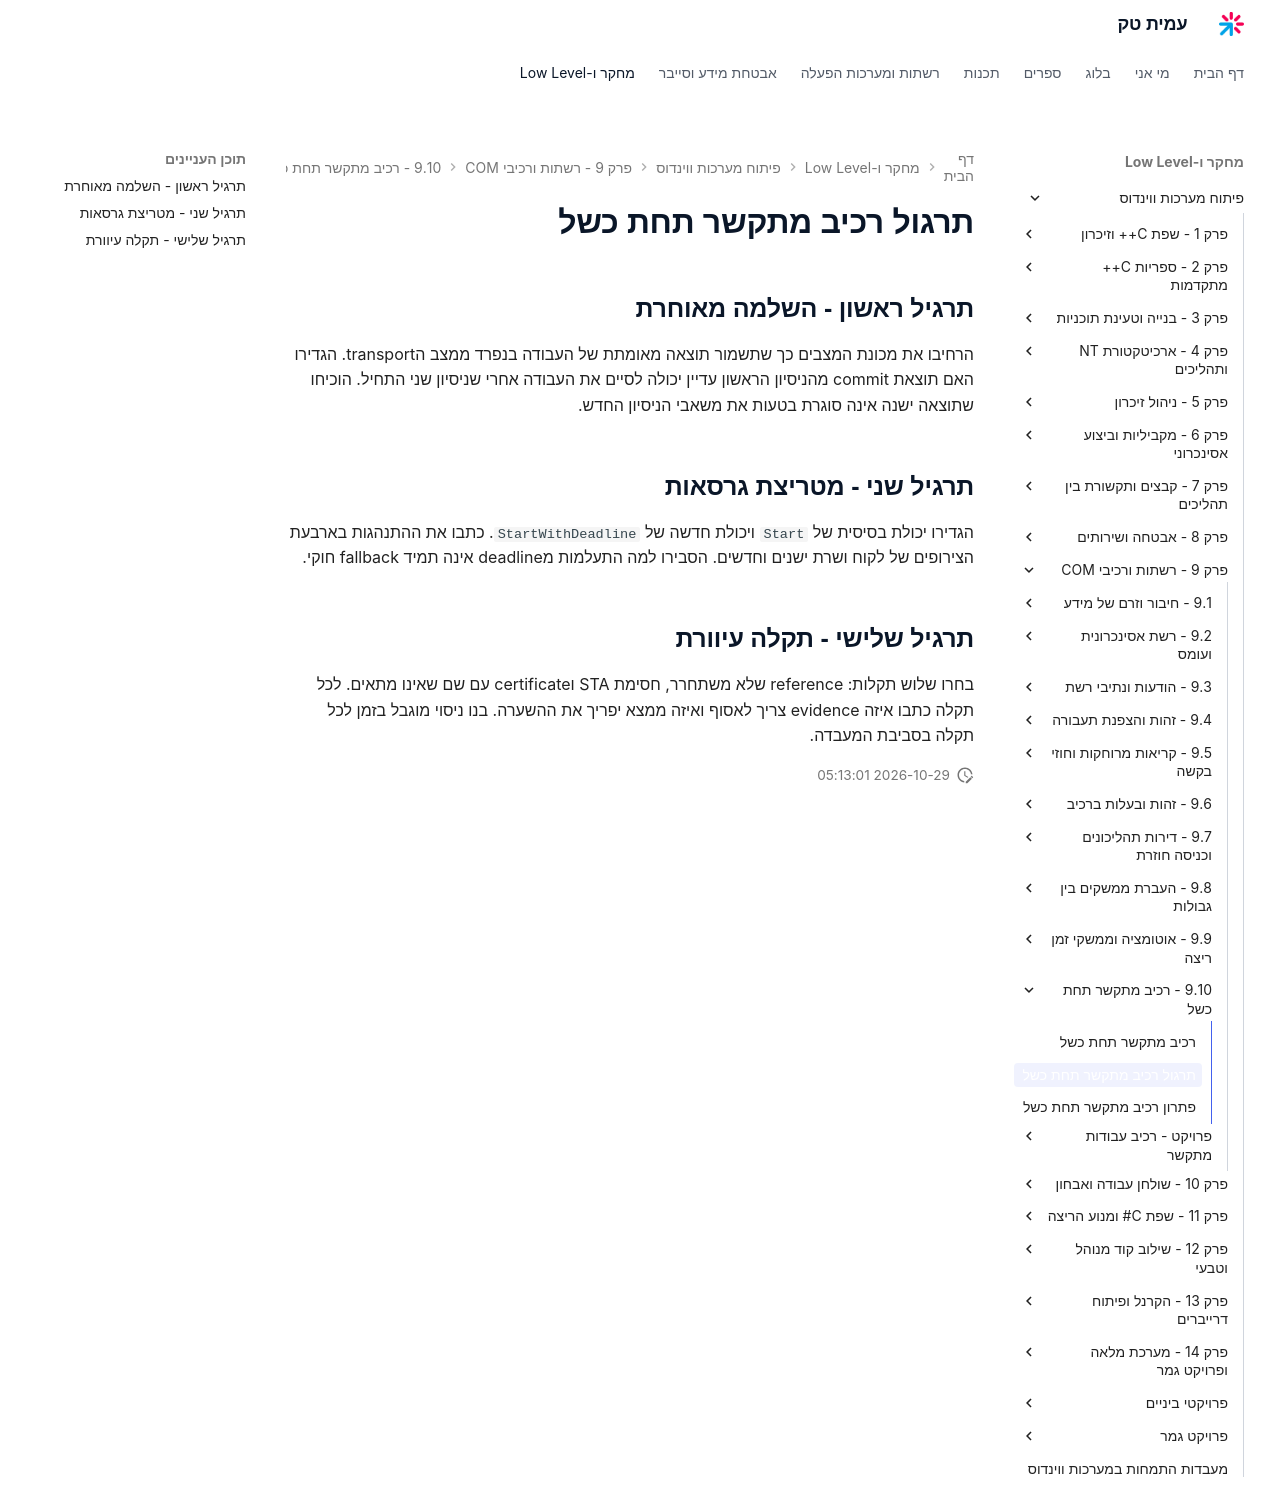

repository: AmitPinchasi/amittech · page: פיתוח-מערכות-ווינדוס/9 - רשתות ורכיבי COM/9.10 - רכיב מתקשר תחת כשל/9.10 - רכיב מתקשר תחת כשל - תרגול/index.html · generator: mkdocs

# תרגול רכיב מתקשר תחת כשל

## תרגיל ראשון - השלמה מאוחרת

הרחיבו את מכונת המצבים כך שתשמור תוצאה מאומתת של העבודה בנפרד ממצב הtransport. הגדירו האם תוצאת commit מהניסיון הראשון עדיין יכולה לסיים את העבודה אחרי שניסיון שני התחיל. הוכיחו שתוצאה ישנה אינה סוגרת בטעות את משאבי הניסיון החדש.

## תרגיל שני - מטריצת גרסאות

הגדירו יכולת בסיסית של `Start` ויכולת חדשה של `StartWithDeadline`. כתבו את ההתנהגות בארבעת הצירופים של לקוח ושרת ישנים וחדשים. הסבירו למה התעלמות מdeadline אינה תמיד fallback חוקי.

## תרגיל שלישי - תקלה עיוורת

בחרו שלוש תקלות: reference שלא משתחרר, חסימת STA וcertificate עם שם שאינו מתאים. לכל תקלה כתבו איזה evidence צריך לאסוף ואיזה ממצא יפריך את ההשערה. בנו ניסוי מוגבל בזמן לכל תקלה בסביבת המעבדה.
